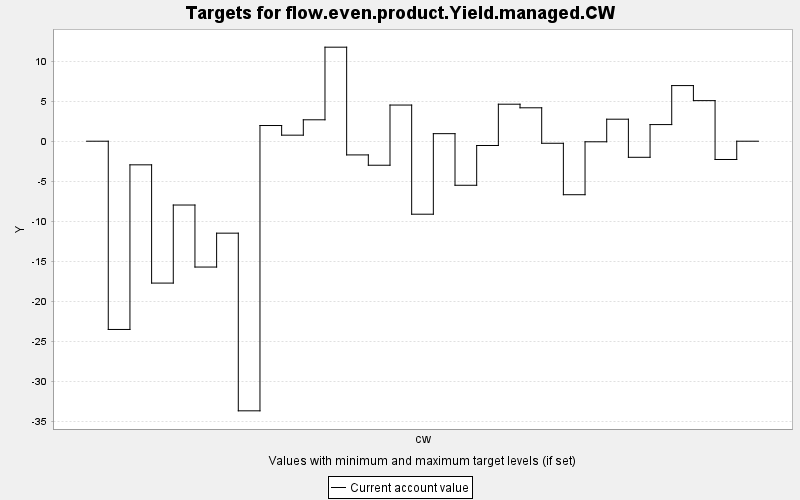

The data file committed next to this chart (first rows):
TARGET, PERIOD, YEAR, PERIODWIDTH, MINIMUM, MAXIMUM, MINWEIGHT, MAXWEIGHT, CURRENT, SUMMARY
flow.even.product.Yield.managed.CW, 0, 0, 10.0, 0.0, 10000, 1.0, 1.0, 0.0, 0.0
flow.even.product.Yield.managed.CW, 1, 10, 10.0, 0.0, 10000, 1.0, 1.0, -23.54, 0.0
flow.even.product.Yield.managed.CW, 2, 20, 10.0, 0.0, 10000, 1.0, 1.0, -2.953, 0.0
flow.even.product.Yield.managed.CW, 3, 30, 10.0, 0.0, 10000, 1.0, 1.0, -17.74, 0.0
flow.even.product.Yield.managed.CW, 4, 40, 10.0, 0.0, 10000, 1.0, 1.0, -7.978, 0.0
flow.even.product.Yield.managed.CW, 5, 50, 10.0, 0.0, 10000, 1.0, 1.0, -15.73, 0.0
flow.even.product.Yield.managed.CW, 6, 60, 10.0, 0.0, 10000, 1.0, 1.0, -11.5, 0.0
flow.even.product.Yield.managed.CW, 7, 70, 10.0, 0.0, 10000, 1.0, 1.0, -33.71, 0.0
flow.even.product.Yield.managed.CW, 8, 80, 10.0, 0.0, 10000, 1.0, 1.0, 1.962, 0.0
flow.even.product.Yield.managed.CW, 9, 90, 10.0, 0.0, 10000, 1.0, 1.0, 0.756, 0.0
flow.even.product.Yield.managed.CW, 10, 100, 10.0, 0.0, 10000, 1.0, 1.0, 2.678, 0.0
flow.even.product.Yield.managed.CW, 11, 110, 10.0, 0.0, 10000, 1.0, 1.0, 11.76, 0.0
flow.even.product.Yield.managed.CW, 12, 120, 10.0, 0.0, 10000, 1.0, 1.0, -1.713, 0.0
flow.even.product.Yield.managed.CW, 13, 130, 10.0, 0.0, 10000, 1.0, 1.0, -3.003, 0.0
flow.even.product.Yield.managed.CW, 14, 140, 10.0, 0.0, 10000, 1.0, 1.0, 4.521, 0.0
flow.even.product.Yield.managed.CW, 15, 150, 10.0, 0.0, 10000, 1.0, 1.0, -9.126, 0.0
flow.even.product.Yield.managed.CW, 16, 160, 10.0, 0.0, 10000, 1.0, 1.0, 0.944, 0.0
flow.even.product.Yield.managed.CW, 17, 170, 10.0, 0.0, 10000, 1.0, 1.0, -5.508, 0.0
flow.even.product.Yield.managed.CW, 18, 180, 10.0, 0.0, 10000, 1.0, 1.0, -0.535, 0.0
flow.even.product.Yield.managed.CW, 19, 190, 10.0, 0.0, 10000, 1.0, 1.0, 4.627, 0.0
flow.even.product.Yield.managed.CW, 20, 200, 10.0, 0.0, 10000, 1.0, 1.0, 4.178, 0.0
flow.even.product.Yield.managed.CW, 21, 210, 10.0, 0.0, 10000, 1.0, 1.0, -0.257, 0.0
flow.even.product.Yield.managed.CW, 22, 220, 10.0, 0.0, 10000, 1.0, 1.0, -6.689, 0.0
flow.even.product.Yield.managed.CW, 23, 230, 10.0, 0.0, 10000, 1.0, 1.0, -0.072, 0.0
flow.even.product.Yield.managed.CW, 24, 240, 10.0, 0.0, 10000, 1.0, 1.0, 2.752, 0.0
flow.even.product.Yield.managed.CW, 25, 250, 10.0, 0.0, 10000, 1.0, 1.0, -2.011, 0.0
flow.even.product.Yield.managed.CW, 26, 260, 10.0, 0.0, 10000, 1.0, 1.0, 2.079, 0.0
flow.even.product.Yield.managed.CW, 27, 270, 10.0, 0.0, 10000, 1.0, 1.0, 6.955, 0.0
flow.even.product.Yield.managed.CW, 28, 280, 10.0, 0.0, 10000, 1.0, 1.0, 5.074, 0.0
flow.even.product.Yield.managed.CW, 29, 290, 10.0, 0.0, 10000, 1.0, 1.0, -2.285, 0.0
flow.even.product.Yield.managed.CW, 30, 300, 10.0, 0.0, 10000, 1.0, 1.0, 0.0, 0.0
